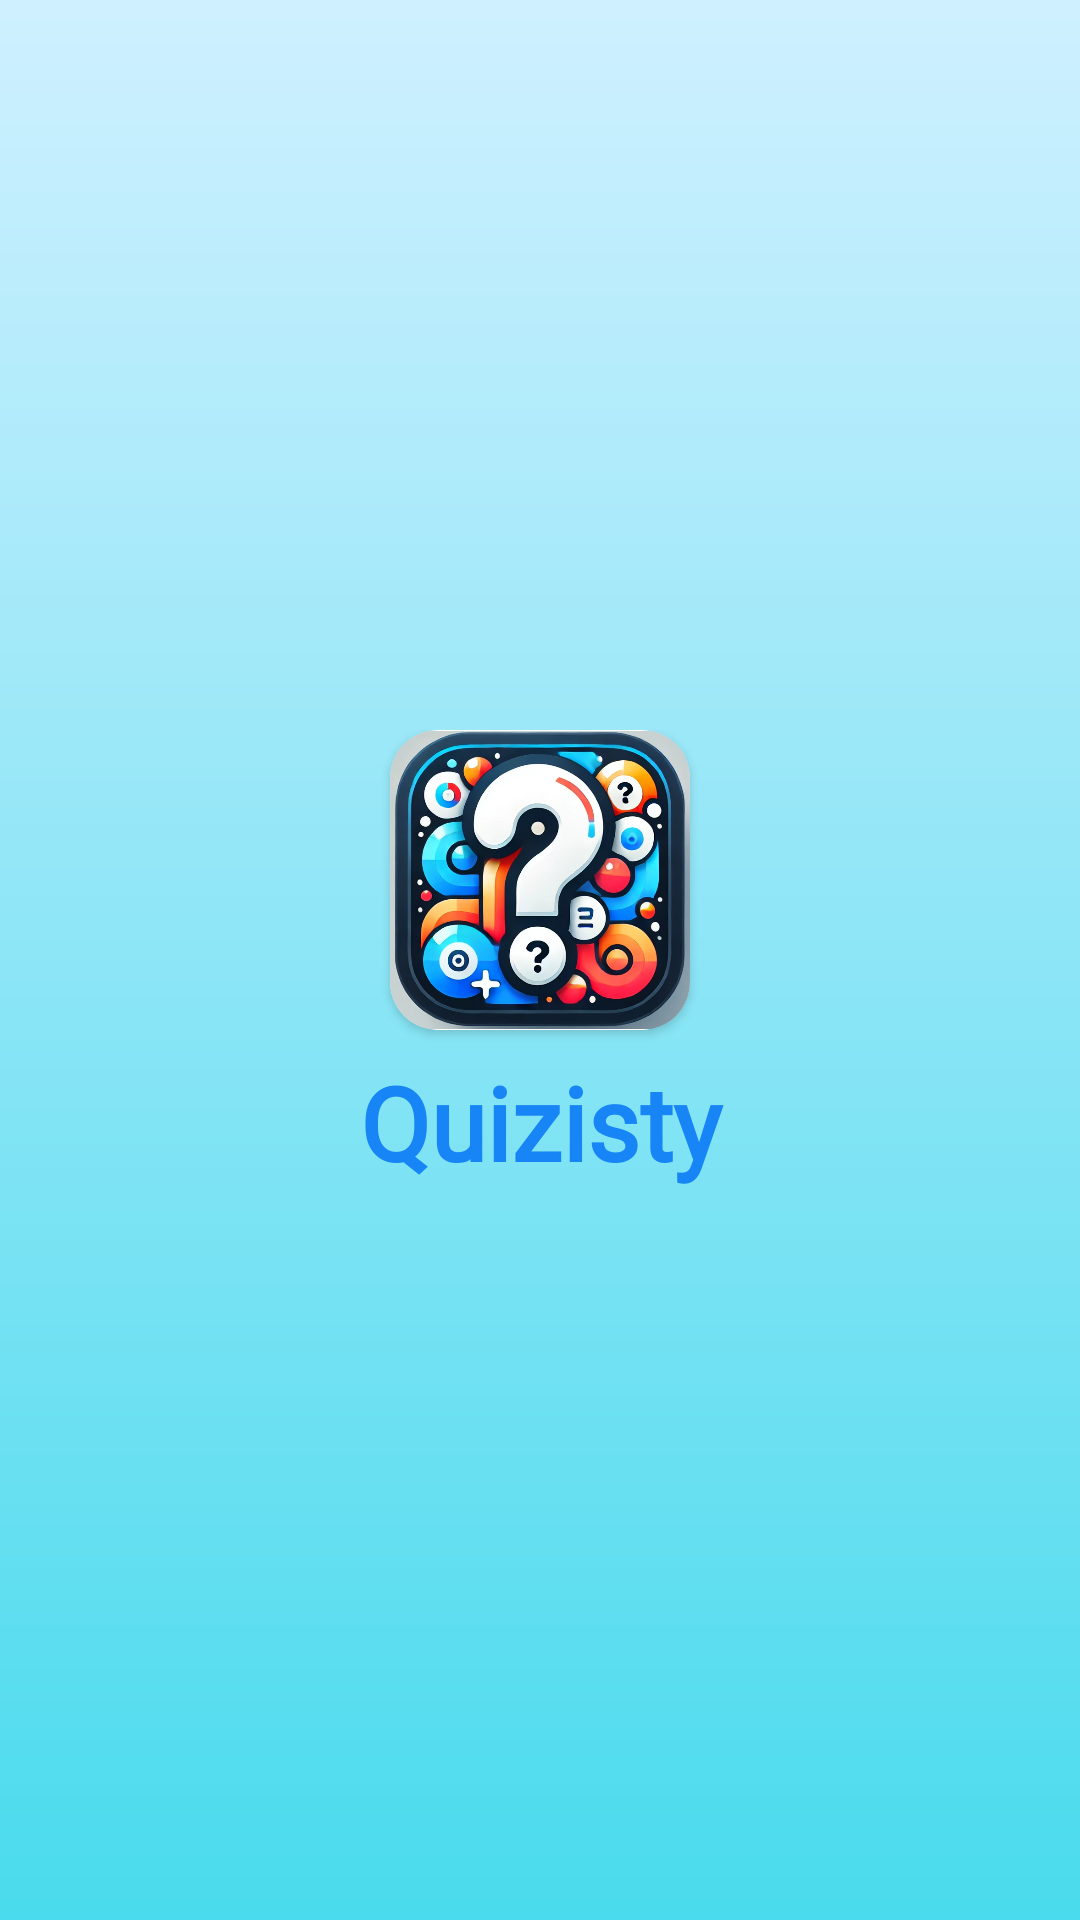

Here is an Android app screen rendered from its layout file. Give the layout XML and the strings, colors and styles it references.
<!-- AndroidManifest.xml: application theme Theme.RewardRover -->
<!-- res/layout/activity_splash_screen.xml -->
<?xml version="1.0" encoding="utf-8"?>
<androidx.constraintlayout.widget.ConstraintLayout xmlns:android="http://schemas.android.com/apk/res/android"
    xmlns:app="http://schemas.android.com/apk/res-auto"
    android:id="@+id/splashScreenRoot"
    android:layout_width="match_parent"
    android:layout_height="match_parent"
    android:background="@drawable/login_bg_gradient">

    <LinearLayout
        android:id="@+id/linearLayout4"
        android:layout_width="0dp"
        android:layout_height="wrap_content"
        android:gravity="center_horizontal"
        android:orientation="vertical"
        app:layout_constraintBottom_toBottomOf="parent"
        app:layout_constraintEnd_toEndOf="parent"
        app:layout_constraintHorizontal_bias="0.5"
        app:layout_constraintStart_toStartOf="parent"
        app:layout_constraintTop_toTopOf="parent"
        app:layout_constraintVertical_bias="0.5">

        <androidx.cardview.widget.CardView
            android:id="@+id/logo"
            android:layout_width="100dp"
            android:layout_height="100dp"
            app:cardCornerRadius="16dp">

            <ImageView

                android:layout_width="wrap_content"
                android:layout_height="wrap_content"
                app:srcCompat="@drawable/app_icon" />
        </androidx.cardview.widget.CardView>

        <TextView
            android:id="@+id/appName"
            android:layout_width="match_parent"
            android:layout_height="wrap_content"
            android:layout_marginTop="8dp"
            android:fontFamily="@font/alatsi_regular"
            android:gravity="center"
            android:text="@string/app_name"
            android:textColor="@color/md_theme_primary"
            android:textSize="34sp"
            android:textStyle="bold"
            android:visibility="visible" />
    </LinearLayout>


    <com.google.android.material.button.MaterialButton
        android:id="@+id/refreshActivity"
        android:layout_width="wrap_content"
        android:layout_height="wrap_content"
        android:layout_marginBottom="76dp"
        android:elevation="4dp"
        android:fontFamily="@font/alatsi_regular"
        android:gravity="center_horizontal"
        android:padding="8dp"
        android:paddingStart="24dp"
        android:paddingTop="4dp"
        android:paddingEnd="24dp"
        android:paddingBottom="4dp"
        android:text="Refresh"
        android:textColor="@color/white"
        android:textSize="16sp"
        android:visibility="gone"
        app:cornerRadius="16dp"
        app:layout_constraintBottom_toBottomOf="parent"
        app:layout_constraintEnd_toEndOf="parent"
        app:layout_constraintHorizontal_bias="0.516"
        app:layout_constraintStart_toStartOf="parent" />

    <ProgressBar
        android:id="@+id/splashProgress"
        style="?android:attr/progressBarStyle"
        android:layout_width="wrap_content"
        android:layout_height="wrap_content"
        android:layout_marginBottom="16dp"
        android:indeterminateTint="@color/md_theme_primary"
        android:progressBackgroundTint="#CF2020"
        android:progressBackgroundTintMode="add"
        android:progressTint="#827717"
        android:secondaryProgressTint="#004D40"
        android:visibility="gone"
        app:layout_constraintBottom_toTopOf="@+id/refreshActivity"
        app:layout_constraintEnd_toEndOf="parent"
        app:layout_constraintStart_toStartOf="parent" />

    <LinearLayout
        android:id="@+id/downloaderLayout"
        android:layout_width="0dp"
        android:layout_height="wrap_content"
        android:layout_marginStart="16dp"
        android:layout_marginTop="16dp"
        android:layout_marginEnd="16dp"
        android:gravity="center"
        android:orientation="vertical"
        android:visibility="visible"
        app:layout_constraintEnd_toEndOf="parent"
        app:layout_constraintStart_toStartOf="parent"
        app:layout_constraintTop_toBottomOf="@+id/linearLayout4">

        <LinearLayout
            android:id="@+id/downloadProgIndicator"
            android:layout_width="match_parent"
            android:layout_height="match_parent"
            android:gravity="center"
            android:orientation="vertical"
            android:visibility="gone">

            <ProgressBar
                android:id="@+id/progressBar5"
                style="?android:attr/progressBarStyleHorizontal"
                android:layout_width="match_parent"
                android:layout_height="wrap_content"
                android:indeterminate="false"
                android:indeterminateBehavior="repeat"
                android:indeterminateOnly="false"
                android:max="100" />

            <TextView
                android:id="@+id/textView28"
                android:layout_width="wrap_content"
                android:layout_height="wrap_content"
                android:fontFamily="@font/alatsi_regular"
                android:gravity="clip_horizontal"
                android:text="Downloading: 0%" />
        </LinearLayout>


        <LinearLayout
            android:layout_width="match_parent"
            android:layout_height="wrap_content"
            android:layout_marginTop="8dp"
            android:orientation="horizontal">


            <Button
                android:id="@+id/cancelDownload"
                style="@style/Widget.Material3.Button.OutlinedButton"
                android:layout_width="wrap_content"
                android:layout_height="wrap_content"
                android:layout_margin="8dp"
                android:layout_weight="1"
                android:text="Cancel Downloading"
                android:visibility="gone" />


            <Button
                android:id="@+id/startDownload"
                android:layout_width="wrap_content"
                android:layout_height="wrap_content"
                android:layout_marginTop="@dimen/dim_16"
                android:layout_weight="1"
                android:text="Download Update"
                android:visibility="gone" />
        </LinearLayout>

    </LinearLayout>

</androidx.constraintlayout.widget.ConstraintLayout>
<!-- resources referenced by this layout -->
<resources>
  <color name="md_theme_primary">#1885F6</color>
  <color name="white">#FFFFFFFF</color>
  <!-- drawable login_bg_gradient (drawable) -->
  <?xml version="1.0" encoding="utf-8"?>
  <shape xmlns:android="http://schemas.android.com/apk/res/android">
  
      <gradient
          android:startColor="@color/gradient1"
          android:endColor="@color/gradient2"
          android:angle="-45"/>
  </shape>
  <string name="app_name">Quizisty</string>
  <style name="Theme.RewardRover" parent="AppTheme">
          <item name="android:statusBarColor">@color/md_theme_surface</item>
          <item name="android:windowLightStatusBar">true</item>
      </style>
  <color name="gradient1">#CFF0FF</color>
  <color name="gradient2">#49DBED</color>
  <color name="md_theme_surface">#F4FBFA</color>
  <color name="md_theme_onPrimary">#FFFFFF</color>
  <color name="md_theme_primaryContainer">#9CF1F4</color>
  <color name="md_theme_onPrimaryContainer">#002021</color>
  <color name="md_theme_secondary">#40A578</color>
  <color name="md_theme_onSecondary">#FFFFFF</color>
  <color name="md_theme_secondaryContainer">#CCE8E9</color>
  <color name="md_theme_onSecondaryContainer">#041F20</color>
  <color name="md_theme_tertiary">#4D5F7C</color>
  <color name="md_theme_onTertiary">#FFFFFF</color>
  <color name="md_theme_tertiaryContainer">#D5E3FF</color>
  <color name="md_theme_onTertiaryContainer">#071C36</color>
  <color name="md_theme_error">#BA1A1A</color>
  <color name="md_theme_onError">#FFFFFF</color>
  <color name="md_theme_errorContainer">#FFDAD6</color>
  <color name="md_theme_onErrorContainer">#410002</color>
  <color name="md_theme_background">#F4FBFA</color>
  <color name="md_theme_onBackground">#161D1D</color>
  <color name="md_theme_onSurface">#161D1D</color>
  <color name="md_theme_surfaceVariant">#DAE4E4</color>
  <color name="md_theme_onSurfaceVariant">#3F4949</color>
  <color name="md_theme_outline">#6F7979</color>
  <color name="md_theme_outlineVariant">#BEC8C8</color>
  <color name="md_theme_inverseSurface">#2B3232</color>
  <color name="md_theme_inverseOnSurface">#ECF2F2</color>
  <color name="md_theme_inversePrimary">#80D4D8</color>
  <color name="md_theme_primaryFixed">#9CF1F4</color>
  <color name="md_theme_onPrimaryFixed">#002021</color>
  <color name="md_theme_primaryFixedDim">#80D4D8</color>
  <color name="md_theme_onPrimaryFixedVariant">#004F52</color>
  <color name="md_theme_secondaryFixed">#CCE8E9</color>
  <color name="md_theme_onSecondaryFixed">#041F20</color>
  <color name="md_theme_secondaryFixedDim">#B0CCCC</color>
  <color name="md_theme_onSecondaryFixedVariant">#324B4C</color>
  <color name="md_theme_tertiaryFixed">#D5E3FF</color>
  <color name="md_theme_onTertiaryFixed">#071C36</color>
  <color name="md_theme_tertiaryFixedDim">#B5C7E9</color>
  <color name="md_theme_onTertiaryFixedVariant">#354763</color>
  <color name="md_theme_surfaceDim">#D5DBDB</color>
  <color name="md_theme_surfaceBright">#F4FBFA</color>
  <color name="md_theme_surfaceContainerLowest">#FFFFFF</color>
  <color name="md_theme_surfaceContainerLow">#EFF5F4</color>
  <color name="md_theme_surfaceContainer">#E9EFEF</color>
  <color name="md_theme_surfaceContainerHigh">#E3E9E9</color>
  <color name="md_theme_surfaceContainerHighest">#DDE4E3</color>
  <style name="AppButton" parent="Widget.MaterialComponents.Button">
  
          <item name="android:backgroundTint">@color/colorPrimary</item>
          <item name="android:textColor">@color/md_theme_onPrimary</item>
          <item name="cornerRadius">@dimen/dim_8</item>
  
      </style>
  <!-- not gathered from this repository: default colours our renderer supplied (Android Studio template values) -->
  <color name="colorPrimary">#FF6200EE</color>
</resources>
